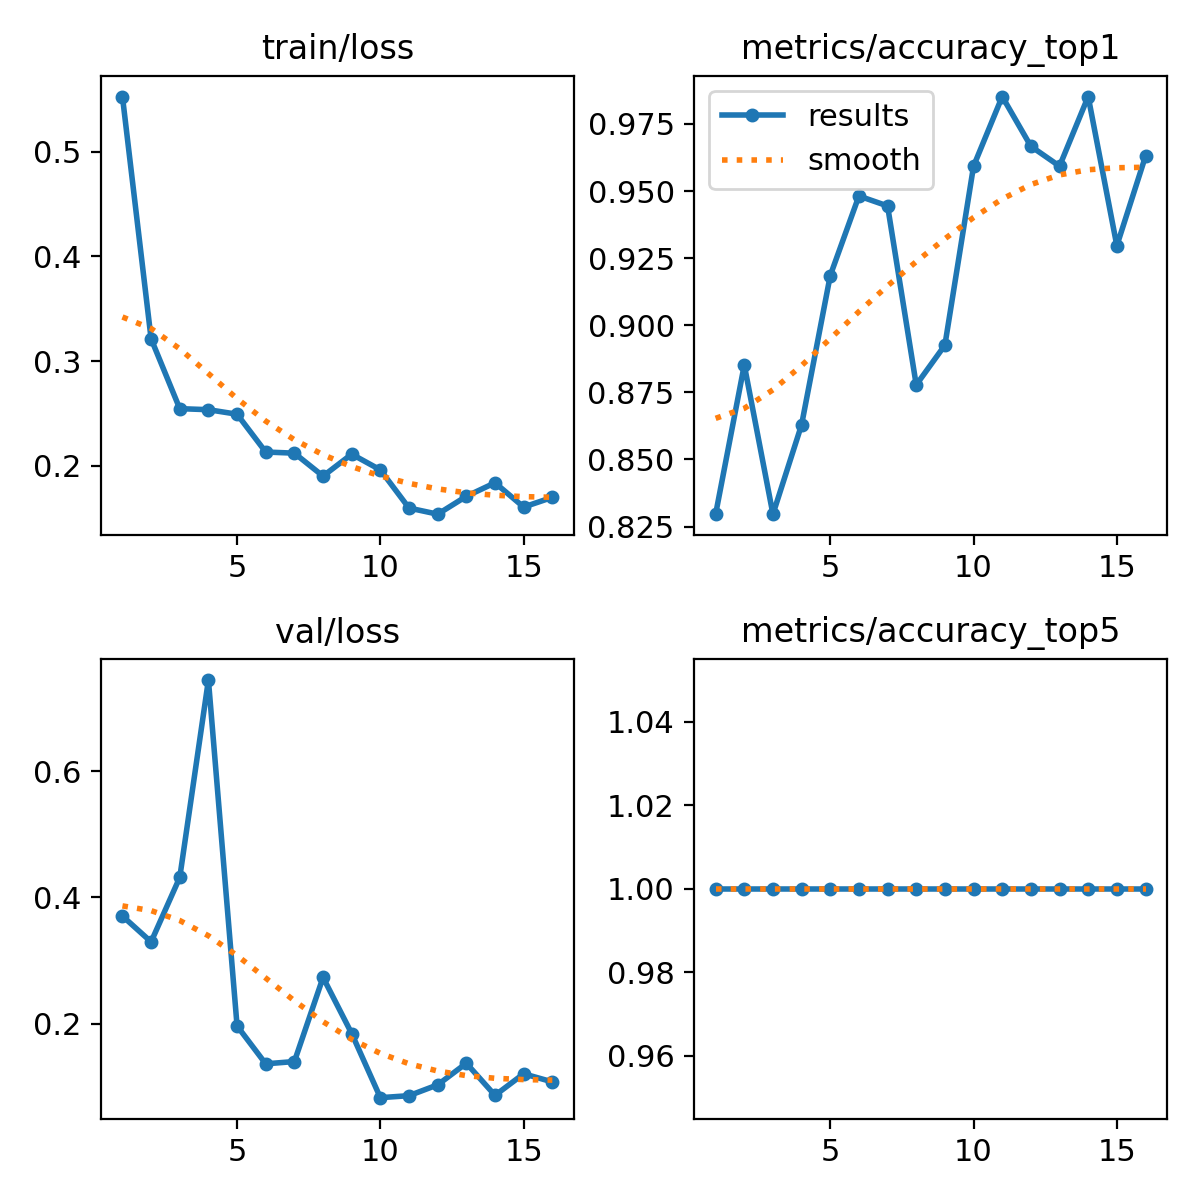

Values plotted in this chart, from the file beside it:
epoch, time, train/loss, metrics/accuracy_top1, metrics/accuracy_top5, val/loss, lr/pg0, lr/pg1, lr/pg2
1, 196.7, 0.5525, 0.8296, 1, 0.3706, 0.0005418, 0.0005418, 0.0005418
2, 381.8, 0.3212, 0.8852, 1, 0.3296, 0.001076, 0.001076, 0.001076
3, 557.6, 0.2545, 0.8296, 1, 0.4318, 0.001588, 0.001588, 0.001588
4, 728.7, 0.2535, 0.863, 1, 0.7446, 0.001568, 0.001568, 0.001568
5, 883, 0.2492, 0.9185, 1, 0.1964, 0.001535, 0.001535, 0.001535
6, 1037, 0.2131, 0.9482, 1, 0.1364, 0.001502, 0.001502, 0.001502
7, 1191, 0.212, 0.9444, 1, 0.14, 0.001469, 0.001469, 0.001469
8, 1344, 0.1901, 0.8778, 1, 0.2733, 0.001436, 0.001436, 0.001436
9, 1499, 0.2111, 0.8926, 1, 0.1844, 0.001403, 0.001403, 0.001403
10, 1654, 0.196, 0.9593, 1, 0.08275, 0.00137, 0.00137, 0.00137
11, 1807, 0.1596, 0.9852, 1, 0.08593, 0.001337, 0.001337, 0.001337
12, 1962, 0.1537, 0.9667, 1, 0.1031, 0.001304, 0.001304, 0.001304
13, 2116, 0.1708, 0.9593, 1, 0.1373, 0.001271, 0.001271, 0.001271
14, 2277, 0.1837, 0.9852, 1, 0.08646, 0.001238, 0.001238, 0.001238
15, 2436, 0.1605, 0.9296, 1, 0.1206, 0.001205, 0.001205, 0.001205
16, 2593, 0.1698, 0.963, 1, 0.1078, 0.001172, 0.001172, 0.001172
